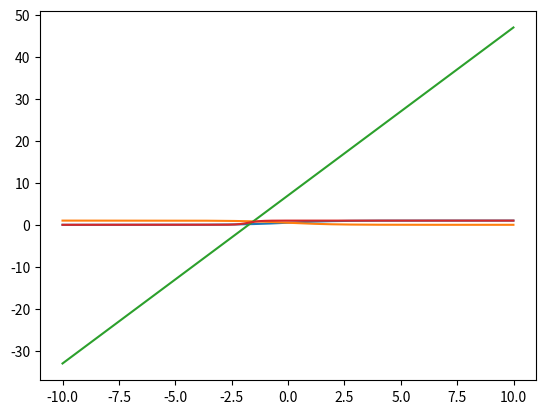

This chart was generated by the following Python code:
import numpy as np
import pandas as pd
import matplotlib.pyplot as plt

x =  np.arange(-10,10,0.01)
sig = 1/(1 + np.power(np.e, -x))
line = 4 * x + 7
sig_1 = (np.power(np.e, -x))/(1 + np.power(np.e, -x)) 

plt.plot(x,sig)
plt.show()


plt.plot(x,sig_1)
plt.show()


plt.plot(x,line)
plt.show()

sig_line = 1/(1 + np.power(np.e, -line))
plt.plot(x,sig_line)
plt.show()